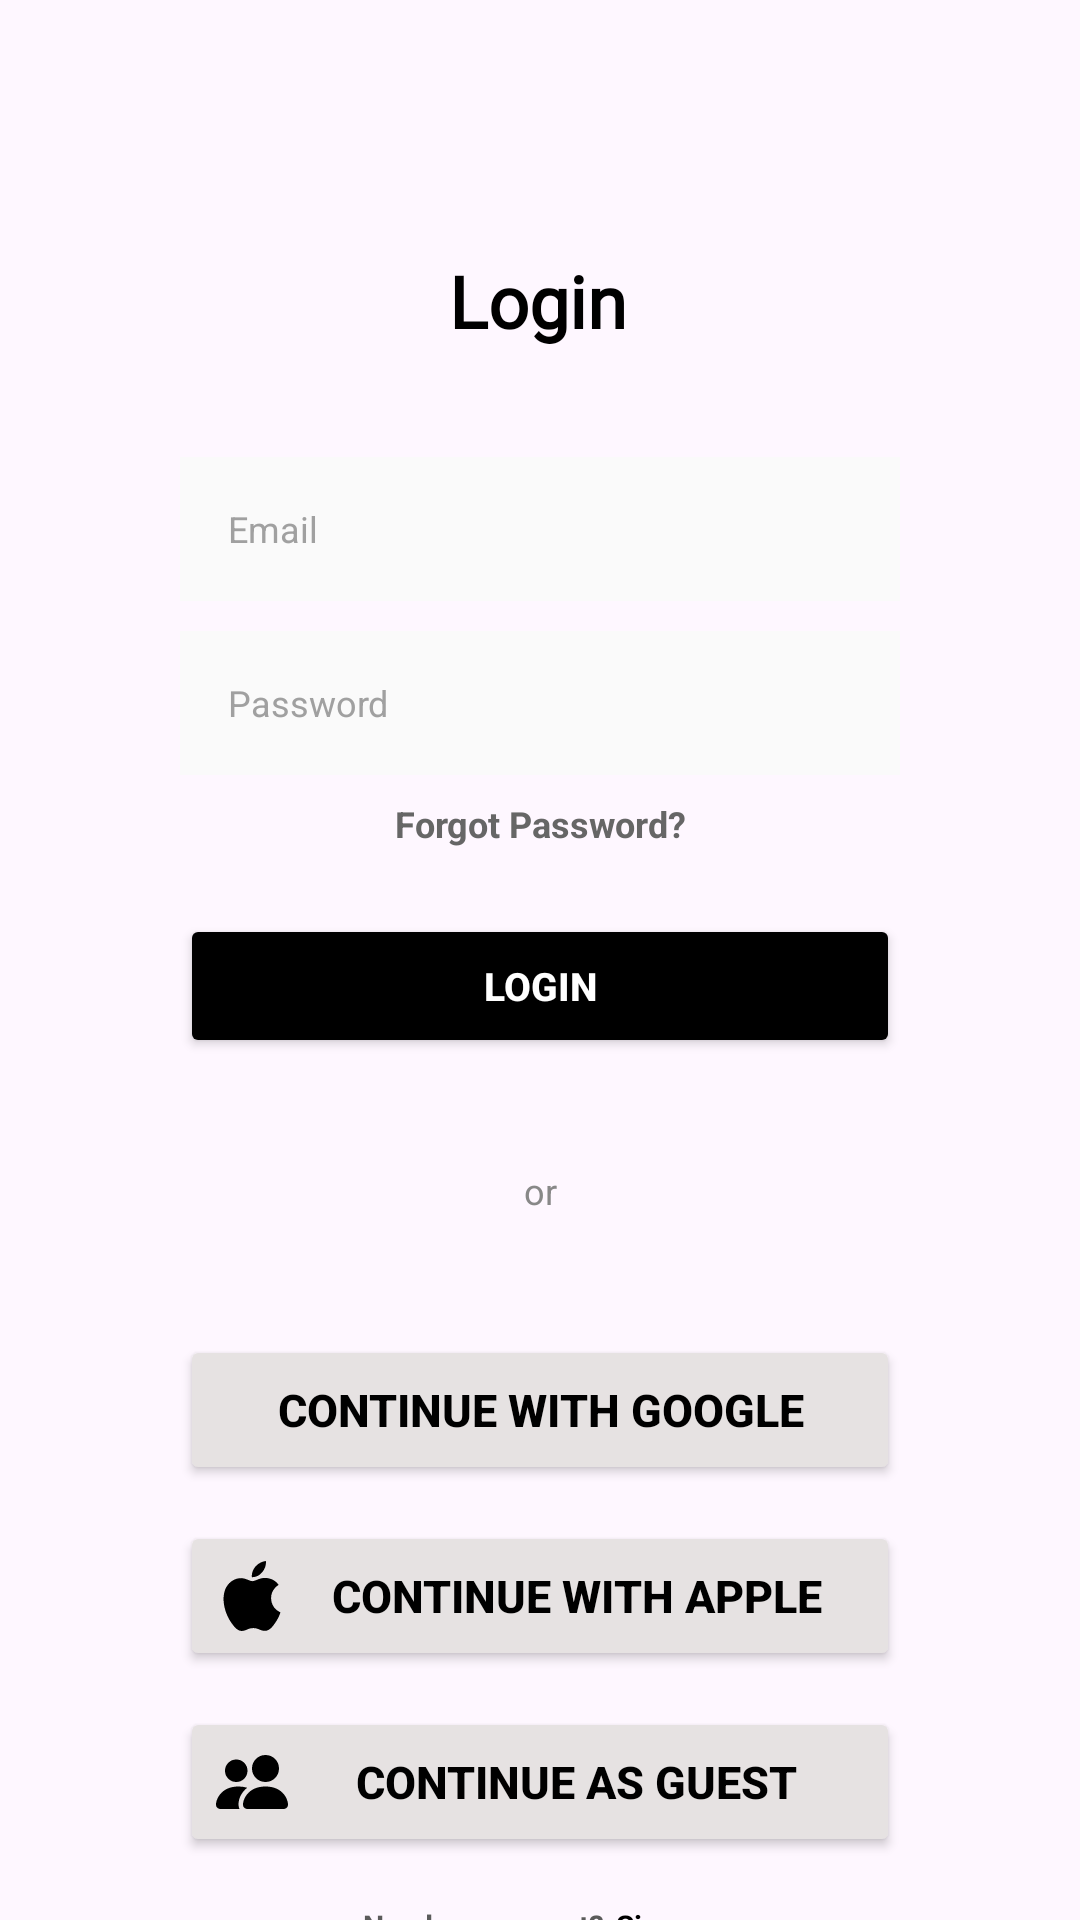

The Android layout XML behind this screen, and the referenced resources:
<!-- AndroidManifest.xml: application theme Theme.PujaErista_3TIB -->
<!-- res/layout/activity_login.xml -->
<?xml version="1.0" encoding="utf-8"?>
<androidx.constraintlayout.widget.ConstraintLayout xmlns:android="http://schemas.android.com/apk/res/android"
    xmlns:app="http://schemas.android.com/apk/res-auto"
    xmlns:tools="http://schemas.android.com/tools"
    android:id="@+id/main"
    android:layout_width="match_parent"
    android:layout_height="match_parent"
    tools:context=".LoginActivity">

    <TextView
        android:id="@+id/tvTitle"
        android:layout_width="wrap_content"
        android:layout_height="wrap_content"
        android:layout_marginTop="84dp"
        android:fontFamily="@font/archivoblack_regular"
        android:text="Login"
        android:textColor="@color/black"
        android:textSize="24sp"
        android:textStyle="bold"
        app:layout_constraintEnd_toEndOf="parent"
        app:layout_constraintHorizontal_bias="0.498"
        app:layout_constraintStart_toStartOf="parent"
        app:layout_constraintTop_toTopOf="parent" />

    <EditText
        android:id="@+id/edtEmail"
        android:layout_width="0dp"
        android:layout_height="48dp"
        android:layout_marginHorizontal="60dp"
        android:layout_marginTop="36dp"
        android:background="@color/input_bg"
        android:hint="Email"
        android:inputType="textEmailAddress"
        android:paddingHorizontal="16dp"
        android:textColor="@color/black"
        android:textColorHint="@color/text_hint"
        android:textSize="12sp"
        app:layout_constraintEnd_toEndOf="parent"
        app:layout_constraintStart_toStartOf="parent"
        app:layout_constraintTop_toBottomOf="@id/tvTitle" />

    <EditText
        android:id="@+id/edtPassword"
        android:layout_width="0dp"
        android:layout_height="48dp"
        android:layout_marginHorizontal="60dp"
        android:layout_marginTop="10dp"
        android:hint="Password"
        android:paddingHorizontal="16dp"
        android:textSize="12sp"
        android:inputType="textPassword"
        android:textColor="@color/black"
        android:textColorHint="@color/text_hint"
        android:background="@color/input_bg"
        app:layout_constraintEnd_toEndOf="parent"
        app:layout_constraintStart_toStartOf="parent"
        app:layout_constraintTop_toBottomOf="@id/edtEmail" />

    <TextView
        android:id="@+id/tvForgotPassword"
        android:layout_width="wrap_content"
        android:layout_height="wrap_content"
        android:layout_marginTop="8dp"
        android:text="Forgot Password?"
        android:textColor="#666666"
        android:textSize="12sp"
        android:textStyle="bold"
        app:layout_constraintEnd_toEndOf="parent"
        app:layout_constraintStart_toStartOf="parent"
        app:layout_constraintTop_toBottomOf="@id/edtPassword" />

    <TextView
        android:id="@+id/tvOr"
        android:layout_width="wrap_content"
        android:layout_height="wrap_content"
        android:layout_marginTop="36dp"
        android:text="or"
        android:textColor="#888888"
        android:textSize="12sp"
        app:layout_constraintEnd_toEndOf="parent"
        app:layout_constraintStart_toStartOf="parent"
        app:layout_constraintTop_toBottomOf="@id/btnLogin" />

    <Button
        android:id="@+id/btnGoogle"
        android:layout_width="0dp"
        android:layout_height="50dp"
        android:layout_marginHorizontal="60dp"
        android:layout_marginTop="40dp"
        android:backgroundTint="@color/social_btn"
        android:drawableLeft="@drawable/icon_google"
        android:drawableTint="@null"
        android:text="Continue with Google"
        android:textColor="@color/black"
        android:textSize="15sp"
        android:textStyle="bold"
        app:layout_constraintEnd_toEndOf="parent"
        app:layout_constraintStart_toStartOf="parent"
        app:layout_constraintTop_toBottomOf="@id/tvOr" />

    <Button
        android:id="@+id/btnApple"
        android:layout_width="0dp"
        android:layout_height="50dp"
        android:layout_marginHorizontal="60dp"
        android:layout_marginTop="12dp"
        android:backgroundTint="@color/social_btn"
        android:drawableLeft="@drawable/icon_apple"
        android:drawableTint="@null"
        android:text="Continue with Apple"
        android:textColor="@color/black"
        android:textSize="15sp"
        android:textStyle="bold"
        app:layout_constraintEnd_toEndOf="parent"
        app:layout_constraintStart_toStartOf="parent"
        app:layout_constraintTop_toBottomOf="@id/btnGoogle" />

    <Button
        android:id="@+id/btnGuest"
        android:layout_width="0dp"
        android:layout_height="50dp"
        android:layout_marginHorizontal="60dp"
        android:layout_marginTop="12dp"
        android:backgroundTint="@color/social_btn"
        android:drawableLeft="@drawable/icon_guest"
        android:drawableTint="@null"
        android:text="Continue As Guest"
        android:textColor="@color/black"
        android:textSize="15sp"
        android:textStyle="bold"
        app:layout_constraintEnd_toEndOf="parent"
        app:layout_constraintStart_toStartOf="parent"
        app:layout_constraintTop_toBottomOf="@id/btnApple" />

    <TextView
        android:id="@+id/textView5"
        android:layout_width="wrap_content"
        android:layout_height="wrap_content"
        android:layout_marginTop="16dp"
        android:text="@string/Questions2"
        android:textColor="#5B5B5B"
        android:textSize="10sp"
        android:textStyle="bold"
        app:layout_constraintEnd_toStartOf="@id/textView6"
        app:layout_constraintHorizontal_chainStyle="packed"
        app:layout_constraintStart_toStartOf="parent"
        app:layout_constraintTop_toBottomOf="@id/btnGuest" />

    <TextView
        android:id="@+id/textView6"
        android:layout_width="wrap_content"
        android:layout_height="wrap_content"
        android:layout_marginStart="4dp"
        android:text="@string/Answer2"
        android:textColor="@color/black"
        android:textSize="10sp"
        android:textStyle="bold"
        app:layout_constraintEnd_toEndOf="parent"
        app:layout_constraintStart_toEndOf="@id/textView5"
        app:layout_constraintTop_toTopOf="@id/textView5" />

    <Button
        android:id="@+id/btnLogin"
        android:layout_width="0dp"
        android:layout_height="48dp"
        android:layout_marginHorizontal="60dp"
        android:layout_marginTop="22dp"
        android:backgroundTint="@color/btn_login"
        android:text="Login"
        android:textColor="@color/white"
        android:textSize="13sp"
        android:textStyle="bold"
        app:layout_constraintEnd_toEndOf="parent"
        app:layout_constraintStart_toStartOf="parent"
        app:layout_constraintTop_toBottomOf="@id/tvForgotPassword" />
</androidx.constraintlayout.widget.ConstraintLayout>
<!-- resources referenced by this layout -->
<resources>
  <color name="black">#FF000000</color>
  <color name="btn_login">#000000</color>
  <color name="input_bg">#FAFAFA</color>
  <color name="social_btn">#E6E2E2</color>
  <color name="text_hint">#A0A0A0</color>
  <color name="white">#FFFFFFFF</color>
  <!-- drawable icon_apple (drawable) -->
  <vector xmlns:android="http://schemas.android.com/apk/res/android"
      android:width="24dp"
      android:height="24dp"
      android:viewportWidth="128"
      android:viewportHeight="128">
    <path
        android:fillColor="#FF000000"
        android:pathData="M97.9,67.89c0.17,18.8 16.49,25.06 16.67,25.14c-0.14,0.44 -2.61,8.92 -8.6,17.67c-5.18,7.57 -10.55,15.11 -19.02,15.27c-8.32,0.15 -10.99,-4.93 -20.5,-4.93c-9.51,0 -12.48,4.78 -20.35,5.09c-8.17,0.31 -14.4,-8.19 -19.62,-15.72C15.82,94.96 7.67,66.8 18.62,47.79c5.44,-9.44 15.16,-15.42 25.71,-15.57c8.02,-0.15 15.6,5.4 20.5,5.4c4.9,0 14.11,-6.68 23.78,-5.7c4.05,0.17 15.42,1.64 22.72,12.32c-0.59,0.37 -13.57,7.92 -13.43,23.64M82.27,21.72c4.34,-5.25 7.26,-12.56 6.46,-19.84c-6.25,0.25 -13.82,4.17 -18.3,9.42c-4.02,4.65 -7.54,12.09 -6.59,19.22c6.97,0.54 14.09,-3.54 18.43,-8.8"/>
  </vector>
  <!-- drawable icon_guest (drawable) -->
  <vector xmlns:android="http://schemas.android.com/apk/res/android"
      android:width="24dp"
      android:height="24dp"
      android:viewportWidth="16"
      android:viewportHeight="16">
    <path
        android:pathData="M7,14s-1,0 -1,-1s1,-4 5,-4s5,3 5,4s-1,1 -1,1zM11,8a3,3 0,1 0,0 -6a3,3 0,0 0,0 6m-5.784,6A2.24,2.24 0,0 1,5 13c0,-1.355 0.68,-2.75 1.936,-3.72A6.3,6.3 0,0 0,5 9c-4,0 -5,3 -5,4s1,1 1,1zM4.5,8a2.5,2.5 0,1 0,0 -5a2.5,2.5 0,0 0,0 5"
        android:fillColor="#000"/>
  </vector>
  <string name="Answer2">Sign up</string>
  <string name="Questions2">Need an account?</string>
  <style name="Theme.PujaErista_3TIB" parent="Base.Theme.PujaErista_3TIB" />
  <style name="Base.Theme.PujaErista_3TIB" parent="Theme.Material3.DayNight.NoActionBar">
          
          
      </style>
</resources>
